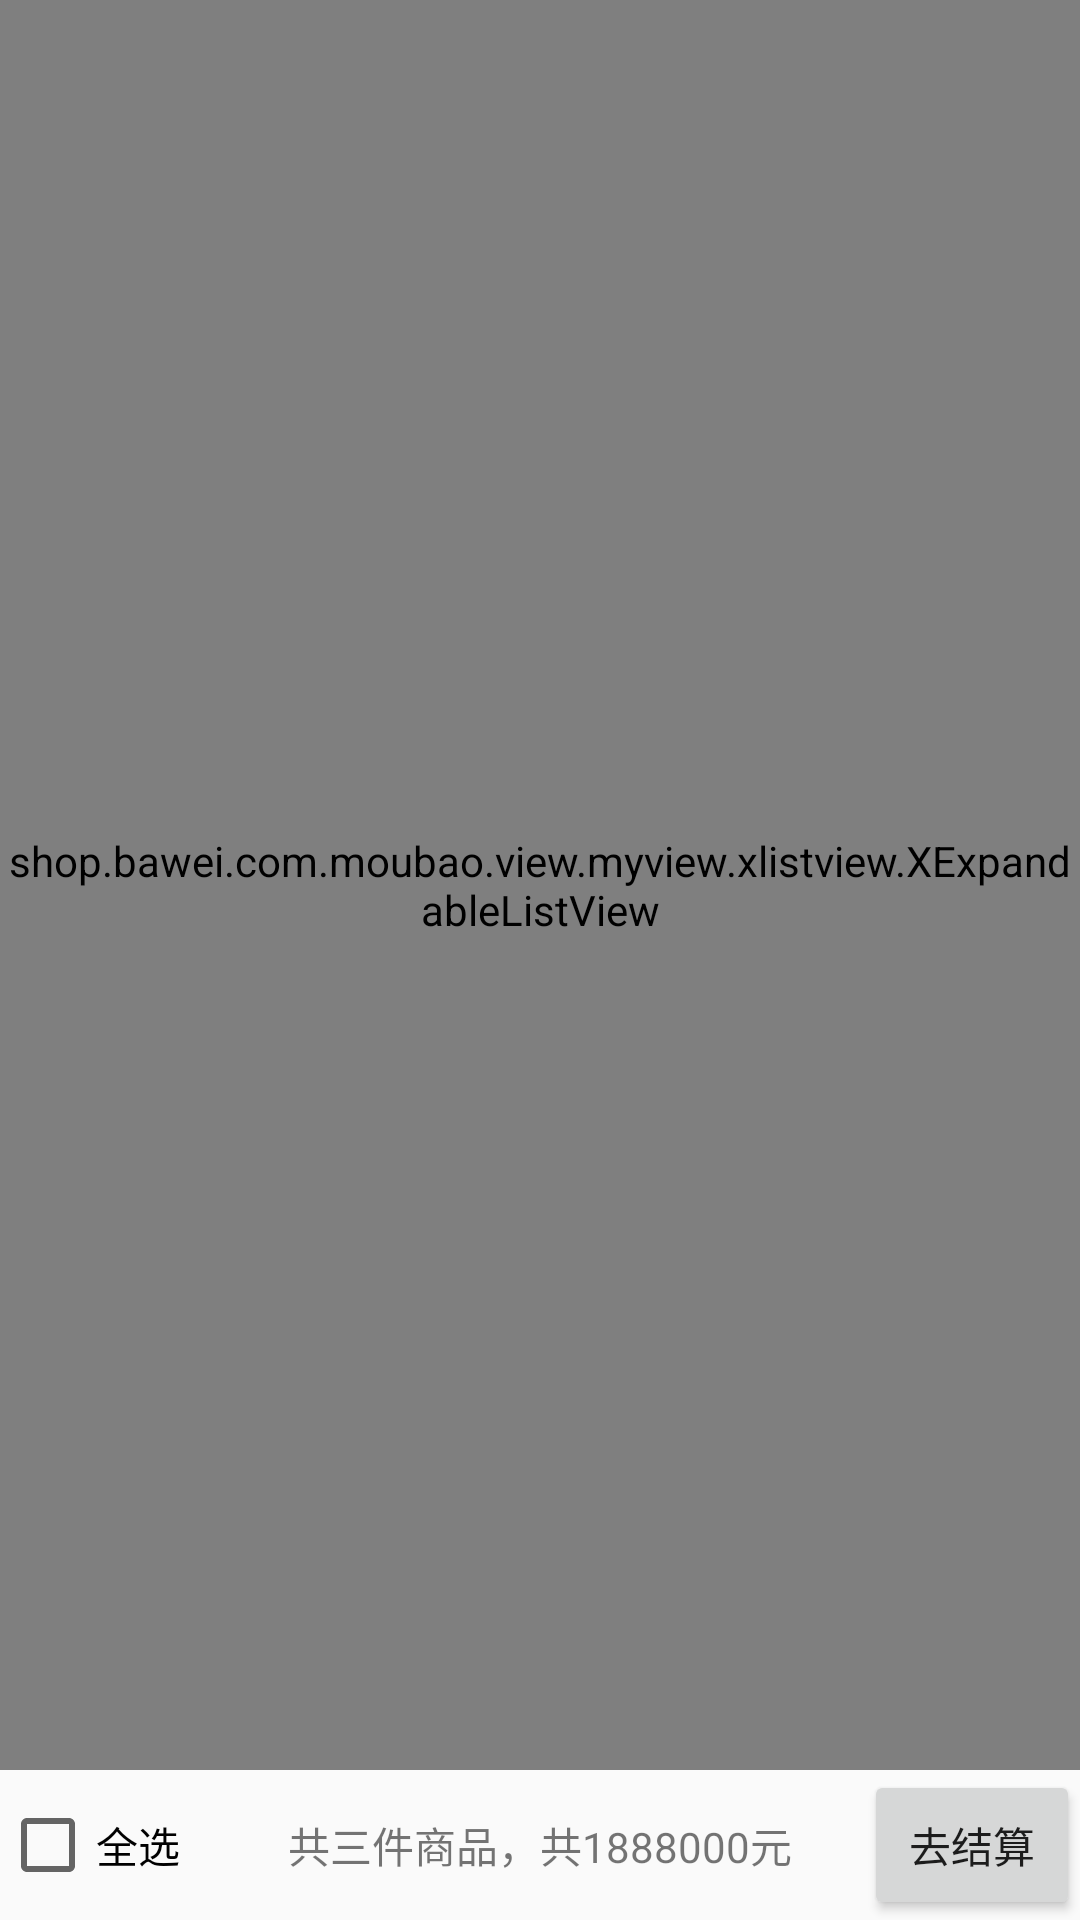

Produce the Android XML layout that renders to this screen, including the resource entries it uses.
<!-- AndroidManifest.xml: application theme AppTheme -->
<!-- res/layout/cart_fragment.xml -->
<?xml version="1.0" encoding="utf-8"?>
<LinearLayout xmlns:android="http://schemas.android.com/apk/res/android"
    android:orientation="vertical" android:layout_width="match_parent"
    android:layout_height="match_parent">
    <shop.bawei.com.moubao.view.myview.xlistview.XExpandableListView
        android:id="@+id/cart_xlistview"
        android:layout_width="match_parent"
        android:layout_height="0dp"
        android:layout_weight="1"
        android:background="@android:color/transparent"
        android:cacheColorHint="@android:color/transparent"
        android:divider="@null"
        android:transcriptMode="normal" >

    </shop.bawei.com.moubao.view.myview.xlistview.XExpandableListView>
    <com.facebook.drawee.view.SimpleDraweeView
        android:id="@+id/simview"
        android:layout_width="match_parent"
        android:layout_height="0dp"
        android:layout_weight="1"
        android:visibility="gone"/>
    <LinearLayout
        android:layout_width="match_parent"
        android:layout_height="50dp"
        android:orientation="horizontal">
        <CheckBox
            android:id="@+id/cart_chexbox"
            android:layout_width="match_parent"
            android:layout_height="match_parent"
            android:layout_weight="2"
            android:text="全选"/>
        <TextView
            android:id="@+id/cart_goodsnum_goodsmoney"
            android:layout_width="match_parent"
            android:layout_height="match_parent"
            android:text="共三件商品，共1888000元"
            android:gravity="center"
            android:layout_weight="1"
            />
        <Button
            android:id="@+id/cart_gotojs"
            android:layout_width="match_parent"
            android:layout_height="match_parent"
            android:layout_weight="2"
            android:text="去结算"/>
    </LinearLayout>
</LinearLayout>
<!-- resources referenced by this layout -->
<resources>
  <style name="AppTheme" parent="Theme.AppCompat.Light.NoActionBar">
          
          <item name="colorPrimary">@color/colorPrimary</item>
          <item name="colorPrimaryDark">@color/colorPrimaryDark</item>
          <item name="colorAccent">@color/colorAccent</item>
      </style>
  <color name="colorPrimary">#3F51B5</color>
  <color name="colorPrimaryDark">#303F9F</color>
  <color name="colorAccent">#FF4081</color>
</resources>
